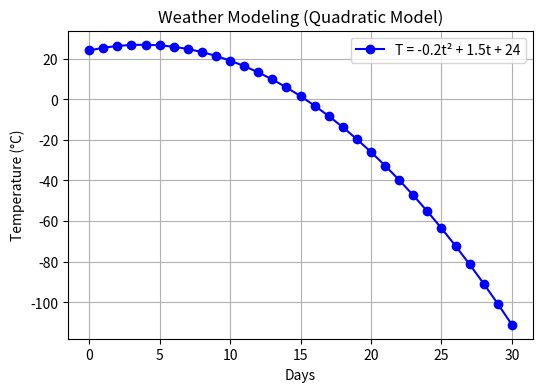
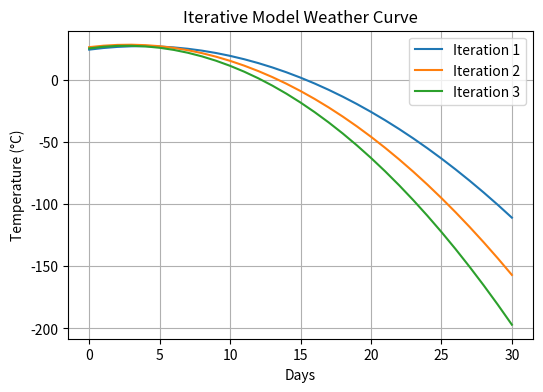
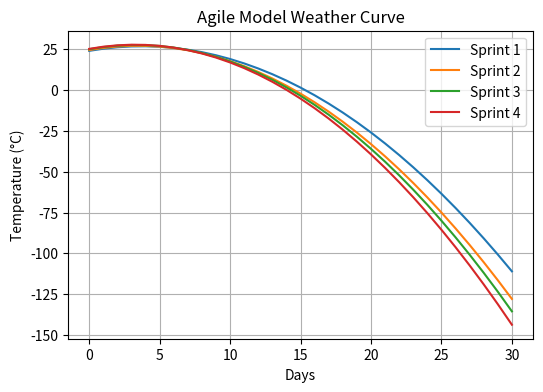

Python code for these plots, in order:
import matplotlib.pyplot as plt
import numpy as np

# Quadratic function
def quadratic_temperature(a, b, c, t):
    return a*(t**2) + b*t + c

# Days range (0 to 30)
days = np.linspace(0, 30, 31)

# --- 1) Basic Weather Model ---
a, b, c = -0.2, 1.5, 24
temps = quadratic_temperature(a, b, c, days)

plt.figure(figsize=(6,4))
plt.plot(days, temps, "bo-", label=f"T = {a}t² + {b}t + {c}")
plt.title("Weather Modeling (Quadratic Model)")
plt.xlabel("Days")
plt.ylabel("Temperature (°C)")
plt.legend()
plt.grid(True)
plt.show()


# --- 2) Iterative Model (fewer, bigger changes) ---
plt.figure(figsize=(6,4))
for i, (a, b, c) in enumerate([(-0.2, 1.5, 24),
                               (-0.25, 1.4, 26),
                               (-0.3, 1.6, 25)], start=1):
    temps = quadratic_temperature(a, b, c, days)
    plt.plot(days, temps, label=f"Iteration {i}")
plt.title("Iterative Model Weather Curve")
plt.xlabel("Days")
plt.ylabel("Temperature (°C)")
plt.legend()
plt.grid(True)
plt.show()


# --- 3) Agile Model (smaller, frequent updates) ---
plt.figure(figsize=(6,4))
for i, (a, b, c) in enumerate([(-0.2, 1.5, 24),
                               (-0.22, 1.52, 24.5),
                               (-0.23, 1.55, 25),
                               (-0.24, 1.57, 25.2)], start=1):
    temps = quadratic_temperature(a, b, c, days)
    plt.plot(days, temps, label=f"Sprint {i}")
plt.title("Agile Model Weather Curve")
plt.xlabel("Days")
plt.ylabel("Temperature (°C)")
plt.legend()
plt.grid(True)
plt.show()
